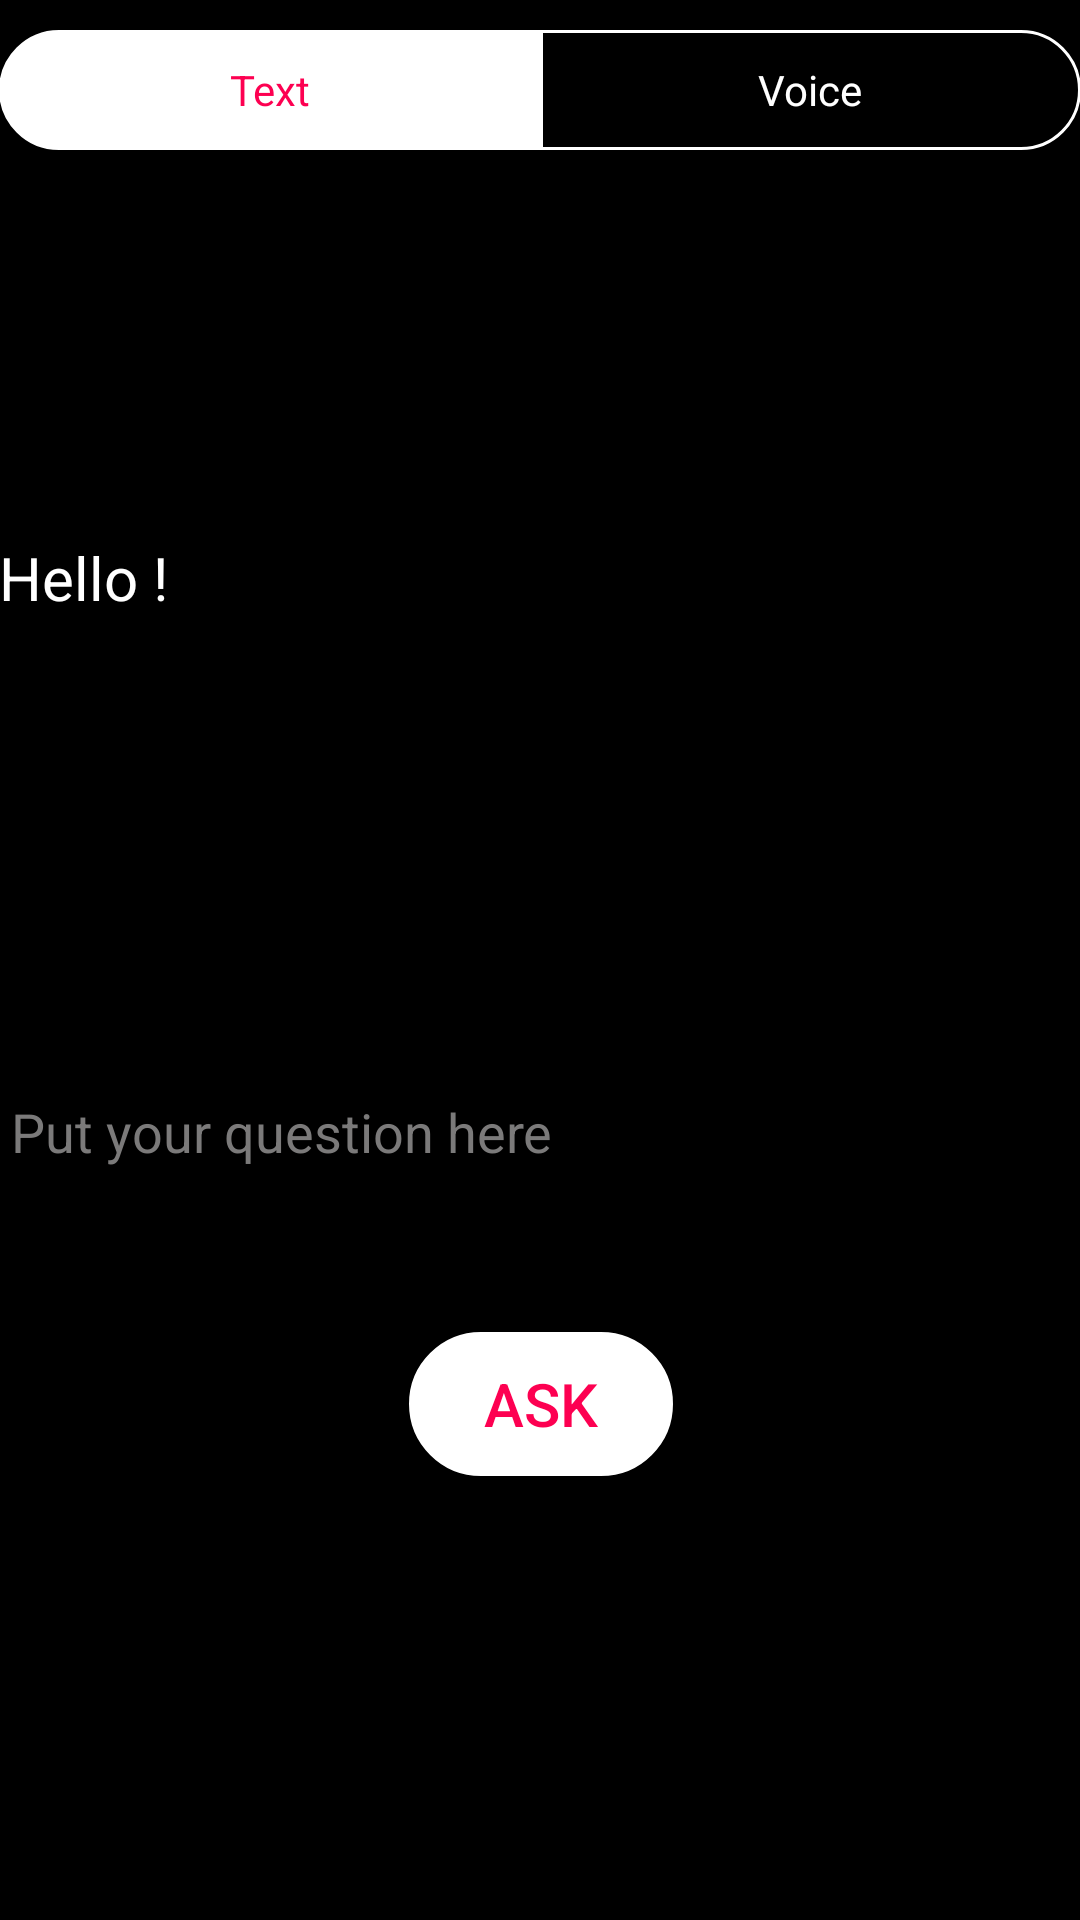

Here is an Android app screen rendered from its layout file. Give the layout XML and the strings, colors and styles it references.
<!-- AndroidManifest.xml: application theme MyMaterialTheme -->
<!-- res/layout/activity_assistant.xml -->
<?xml version="1.0" encoding="utf-8"?>
<RelativeLayout xmlns:android="http://schemas.android.com/apk/res/android"
    xmlns:tools="http://schemas.android.com/tools"
    xmlns:waveview="http://schemas.android.com/apk/res-auto"
    android:id="@+id/activity_virtual_nurse"
    android:layout_width="match_parent"
    android:layout_height="match_parent"
    android:paddingBottom="@dimen/activity_vertical_margin"
    android:paddingLeft="@dimen/activity_horizontal_margin"
    android:paddingRight="@dimen/activity_horizontal_margin"
    android:paddingTop="@dimen/activity_vertical_margin"
    android:background="#000"
    tools:context="shiksha.teambitcoders.com.shiksha.AssistantActivity">
    <RadioGroup
        android:id="@+id/radioGroup1"
        android:layout_width="match_parent"
        android:layout_height="wrap_content"
        android:layout_marginTop="10dp"
        android:gravity="center"
        android:orientation="horizontal" >

        <RadioButton
            android:id="@+id/radioAndroid"
            android:layout_width="match_parent"
            android:layout_height="40dp"
            android:layout_weight="1"
            android:background="@drawable/rbtn_selector_left"
            android:button="@null"
            android:checked="true"
            android:gravity="center"
            android:padding="5dp"
            android:text="Text"
            android:textColor="@drawable/rbtn_textcolor_selector" />


        <RadioButton
            android:id="@+id/radioWindows"
            android:layout_width="match_parent"
            android:layout_height="40dp"
            android:layout_weight="1"
            android:background="@drawable/rbtn_selector_right"
            android:button="@null"
            android:gravity="center"
            android:padding="5dp"
            android:text="Voice"
            android:textColor="@drawable/rbtn_textcolor_selector" />
    </RadioGroup>

    <Button
        android:text="Ask"
        android:background="@drawable/trans_bg_fill"
        android:layout_width="wrap_content"
        android:layout_height="wrap_content"
        android:id="@+id/button5"
        android:textColor="#fd0051"
        android:textSize="20dp"

        android:layout_marginEnd="110dp"
        android:layout_marginTop="89dp"
        android:layout_alignTop="@+id/input"
        android:layout_alignEnd="@+id/txtmsg" />

    <TextView
        android:text="Hello !"
        android:layout_width="match_parent"
        android:layout_height="wrap_content"
        android:textSize="20dp"
        android:textColor="#FFF"
        android:layout_marginTop="179dp"
        android:id="@+id/txtmsg"
        android:layout_alignParentTop="true"
        android:layout_alignParentEnd="true"
        android:layout_marginEnd="26dp" />

    <EditText
        android:layout_width="match_parent"
        android:layout_height="wrap_content"
        android:inputType="textPersonName"
        android:textColor="#fff"
        android:textColorHint="#7b7a7a"
        android:hint="Put your question here"
        android:ems="10"
        android:id="@+id/input"
        android:layout_below="@+id/txtmsg"
        android:layout_alignParentStart="true"
        android:layout_marginTop="149dp" />
    
        
        
        
        
        
        

        
            
            
            
            
            
            
        
    

</RelativeLayout>
<!-- resources referenced by this layout -->
<resources>
  <!-- drawable rbtn_selector_left (drawable) -->
  <?xml version="1.0" encoding="utf-8"?>
  <selector xmlns:android="http://schemas.android.com/apk/res/android">
  
      <item android:state_checked="true"><shape>
          <solid android:color="#fff" />
  
          <stroke android:width="1dp" android:color="#fff" />
          <corners
              android:bottomLeftRadius="65dp"
              android:topLeftRadius="65dp" />
      </shape></item>
      <item android:state_checked="false"><shape android:shape="rectangle">
          <solid android:color="#00000000" />
  
          <stroke android:width="1dp" android:color="#fff" />
          <corners
              android:bottomLeftRadius="65dp"
              android:topLeftRadius="65dp" />
      </shape></item>
  
  </selector>
  <!-- drawable rbtn_selector_right (drawable) -->
  <?xml version="1.0" encoding="utf-8"?>
  <selector xmlns:android="http://schemas.android.com/apk/res/android">
  
      <item android:state_checked="true"><shape>
          <solid android:color="#fff" />
  
          <stroke android:width="1dp" android:color="#fff" />
          <corners
              android:bottomRightRadius="65dp"
              android:topRightRadius="65dp" />
      </shape></item>
      <item android:state_checked="false"><shape android:shape="rectangle">
          <solid android:color="#00000000" />
  
          <stroke android:width="1dp" android:color="#fff" />
          <corners
              android:bottomRightRadius="65dp"
              android:topRightRadius="65dp" />
      </shape></item>
  
  </selector>
  <!-- drawable rbtn_textcolor_selector (drawable) -->
  <?xml version="1.0" encoding="utf-8"?>
  <selector xmlns:android="http://schemas.android.com/apk/res/android">
  
      <item android:state_checked="true" android:color="#fd0051"/>
      <item android:color="#fff"/>
  
  </selector>
  <!-- drawable trans_bg_fill (drawable) -->
  <?xml version="1.0" encoding="utf-8"?>
  <selector xmlns:android="http://schemas.android.com/apk/res/android">
  
      <item><shape>
          <stroke android:width="1dp" android:color="#fff" />
  
          <solid android:color="#fff" />
  
          <corners
              android:bottomLeftRadius="65dp"
              android:bottomRightRadius="65dp"
              android:topLeftRadius="65dp"
              android:topRightRadius="65dp" />
      </shape></item>
  
  </selector>
  <style name="MyMaterialTheme" parent="MyMaterialTheme.Base">
  
      </style>
  <style name="MyMaterialTheme.Base" parent="Theme.AppCompat.Light.DarkActionBar">
          <item name="windowNoTitle">true</item>
          <item name="windowActionBar">false</item>
          <item name="colorPrimary">@color/colorPrimary</item>
          <item name="colorPrimaryDark">@color/colorPrimaryDark</item>
          <item name="colorAccent">@color/colorAccent</item>
      </style>
  <color name="colorPrimary">#3F51B5</color>
  <color name="colorPrimaryDark">#303F9F</color>
  <color name="colorAccent">#FF4081</color>
</resources>
